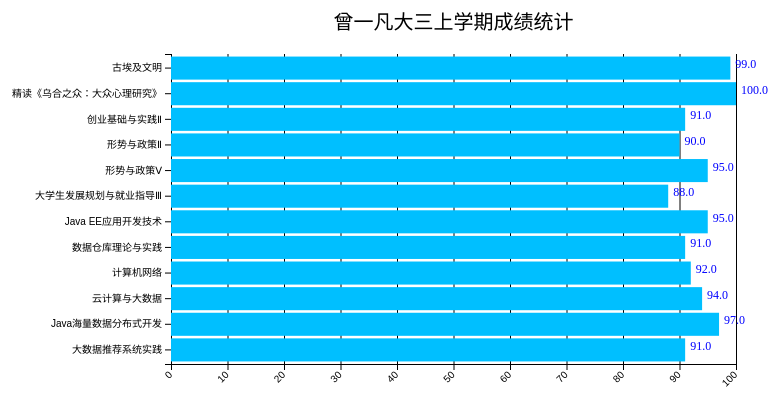
D3 v5 page, settled after 360 driven frames (6 s of simulated time); the page loaded 1 data file(s).


// ── js/bar.js
// require D3.js V7

// set the dimensions and margins of the graph
const margin = {top: 50, right: 35, bottom: 40, left: 200},
    width = 800 - margin.left - margin.right,
    height = 400 - margin.top - margin.bottom;

// draw bar chart
const svg = d3.select("body")
    .append("svg")
    .attr("width", width + margin.left + margin.right)
    .attr("height", height + margin.top + margin.bottom)
    .append("g")
    .attr("transform", `translate(${margin.left}, ${margin.top})`);

// Parse the Data
d3.csv("data.csv").then( function(data) {

  // Add X axis
  const x = d3.scaleLinear()
    .domain([0, 100])
    .range([ 0, width]);
    
  svg.append("g")
    .attr("transform", `translate(0, ${height})`)
    .call(d3.axisBottom(x))
    .selectAll("text")
    .attr("transform", "translate(-10,0)rotate(-45)")
    .style("text-anchor", "end");

  // Y axis
  const y = d3.scaleBand()
    .range([ 0, height ])
    .domain(data.map(d => d.kcmc))
    .padding(.1);
  svg.append("g")
    .call(d3.axisLeft(y))

  svg.append('g')
    .attr('class', 'grid')
    .attr('transform', `translate(0, ${height})`)
    .call(d3.axisBottom()
        .scale(x)
        .tickSize(-height, 0, 0)
        .tickFormat(''))

  //Bars
  svg.selectAll("myRect")
    .data(data)
    .join("rect")
    .attr("x", x(0) )
    .attr("y", d => y(d.kcmc))
    .attr("width", d => x(d.bfzcj))
    .attr("height", y.bandwidth())
    .attr("fill", "#00BFFF")
    .on("mouseover", function(d) {
      d3.select(this)
        .attr("fill", "orange")
        .attr("stroke", "red")
        .attr("stroke-width", "1");
    }
    )
    .on("mouseout", function(d) {
      d3.select(this)
        .attr("fill", "#00BFFF")
        .attr("stroke", "none")
        .attr("stroke-width", "0");
    }
    );
  
  // Add a label to the right of each bar
  svg.selectAll("myText")
    .data(data)
    .join("text")
    .attr("x", d => x(d.bfzcj) + 5)
    .attr("y", d => y(d.kcmc) + y.bandwidth() / 2)
    .attr("font-size", "12px")
    .text(d => d.bfzcj)
    .attr("fill", "blue")
    .attr("text-anchor", "start");

  svg.append("text")
    .attr("x", width / 2)
    .attr("y", 0 - (margin.top / 2))
    .attr("text-anchor", "middle")
    .style("font-size", "20px")
    .text("曾一凡大三上学期成绩统计");
})


### data: data.csv
kch, kcmc, bfzcj, type, kcbj, xf, kcgsmc, kcxzmc, khfsmc, kkbmmc, xqmmc, xnmmc
003658, 古埃及文明, 99.0, 通识课, 主修, 3.0, 美育教育类, 院公选课, 考查, 网络课程, 1, 2021-2022
003659, 精读《乌合之众：大众心理研究》, 100.0, 通识课, 主修, 1.0, 人文社会科学类, 院公选课, 考查, 网络课程, 1, 2021-2022
B2523011, 创业基础与实践Ⅱ, 91.0, 通识课, 主修, 0.5, , 必修课, , 创新创业学院, 1, 2021-2022
B3211106, 形势与政策Ⅱ, 90.0, 通识课, 主修, 0.25, , 必修课, 考试, 马克思主义学院, 1, 2021-2022
B3211109, 形势与政策Ⅴ, 95.0, 通识课, 主修, 0.25, 人文社会科学类, 必修课, 考试, 马克思主义学院, 1, 2021-2022
B2523024, 大学生发展规划与就业指导Ⅲ, 88.0, 通识课, 主修, 0.5, , 必修课, , 创新创业学院, 1, 2021-2022
B2023005, Java EE应用开发技术, 95.0, 专业课, 主修, 3.0, , 选修课, , 阿里云大数据应用学院, 1, 2021-2022
B2023008, 数据仓库理论与实践, 91.0, 专业课, 主修, 2.5, , 选修课, , 阿里云大数据应用学院, 1, 2021-2022
B2021005, 计算机网络, 92.0, 专业课, 主修, 3.5, , 必修课, , 阿里云大数据应用学院, 1, 2021-2022
B2011006, 云计算与大数据, 94.0, 专业课, 主修, 2.0, , 必修课, , 阿里云大数据应用学院, 1, 2021-2022
B2023006, Java海量数据分布式开发, 97.0, 专业课, 主修, 3.0, , 选修课, , 阿里云大数据应用学院, 1, 2021-2022
B2051005, 大数据推荐系统实践, 91.0, 专业课, 主修, 4.0, , 必修课, , 阿里云大数据应用学院, 1, 2021-2022